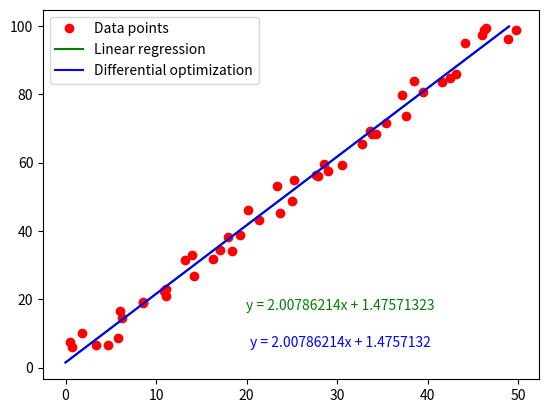

The script that saved this image:
from random import random
from matplotlib import pyplot as plt
import math

def linear_regression( X_data, Y_data ):

    sumX, sumX2, sumY, sumXY, a, b = 0, 0, 0, 0, 0, 0

    for i in range(len(X_data)):

        sumX = sumX + X_data[i]
        sumX2 = sumX2 + X_data[i] * X_data[i]
        sumY = sumY + Y_data[i]
        sumXY = sumXY + X_data[i] * Y_data[i]

    a = ((len(X_data)*sumXY) - (sumX*sumY)) / ((len(X_data)*sumX2) - (sumX*sumX))
    b = (sumY - a*sumX) / len(X_data)


    return [a, b]

def linear_genetic_optimization(X_data, Y_data):

    N = 50;
    number_of_steps = len(X_data)
    params = 2

    vec, vec2 = list(range(N * params)), list(range(N * params))
    cost, cost2 = list(range(N)), list(range(N))

    # agents initialization
    for i in range(N):
        vec[i] = 1 + ( random() -0.5)
        vec[i + N] = 10 * random()


    cost = calculate_cost(X_data, Y_data, vec);

    for loop in range(400):
        for j in range(N):
            e = 2 * random() - 1
            z1 = round((N - 1) * random())
            z2 = round((N - 1) * random())
            vec2[j] = vec[j] + e * (vec[z1] - vec[z2])
            vec2[j + N] = vec[j + N] + e * (vec[z1 + N] - vec[z2 + N])

            vec2[j] = apply_boundary(0, 3, vec2[j]);
            vec2[j + N] = apply_boundary(0, 10, vec2[j + N]);

        cost2 = calculate_cost(X_data, Y_data, vec2)

        for j in range(N):
            if cost2[j] < cost[j]:
                vec[j] = vec2[j]
                vec[j + N] = vec2[j + N]
                cost[j] = cost2[j]

    cost2 = calculate_cost(X_data, Y_data, vec)

    best_solution = cost2.index(min(cost2))

    return vec[best_solution], vec[best_solution + N]


def calculate_cost(X_data, Y_data, agents):
    Calculated_cost = 0
    cost = []
    N = int(len(agents)/2)
    for i in range(N):
        Calculated_cost = 0
        for k in range(len(X_data)):
            Calculated_cost = Calculated_cost + math.pow(X_data[k] * agents[i] + agents[i + N] - Y_data[k], 2);

        cost.append(Calculated_cost)

    return cost

def apply_boundary(min, max, value):
    result = 0
    if value < min :
        result = min + 0.01 * (max - min) * random()
    elif value > max :
        result = max - 0.01 * (max - min) * random()
    else :
        result = value

    return result


def main():

    X_data = [not_biased_x_point + 2 * (random() - 0.5)  for not_biased_x_point in range(50)]
    #Y = list(range(1,50))
    Y_data = [ (2 * x_point  + 2 + 10 * (random() - 0.5) ) for x_point in X_data]

    fig, ax = plt.subplots()
    ax.plot(X_data, Y_data, 'ro', label = "Data points")

    a, b = linear_regression(X_data, Y_data)
    print(a, b)
    X = list(range(50))
    Y = [ a * x_point + b for x_point in X]
    ax.plot(X, Y, 'green', label = "Linear regression")

    a_opt, b_opt = linear_genetic_optimization(X_data, Y_data)
    print(a_opt, b_opt)
    X_opt = list(range(50))
    Y_opt = [ a_opt * x_point + b_opt for x_point in X_opt]
    ax.plot(X_opt, Y_opt, 'blue', label = "Differential optimization")

    leg = ax.legend()

    a, b = round(a, 8), round(b, 8)
    a_opt, b_opt = round(a_opt, 8), round(b_opt, 8)
    ax.text(0.6, 0.2, "y = " + str(a) + "x + " + str(b), horizontalalignment='center',
         verticalalignment='center',
         transform=ax.transAxes, color = 'green')
    ax.text(0.6, 0.1, "y = " + str(a_opt) + "x + " + str(b_opt), horizontalalignment='center',
            verticalalignment='center',
            transform=ax.transAxes, color='blue')

    plt.show()

if __name__ == "__main__" :
    main()
